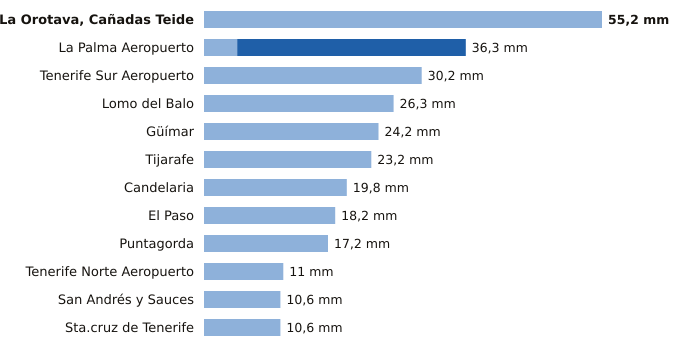

Source data for this figure (header and first rows):
estacion, provincia, indicativo, mm_6_dias_anteriores, mm_hoy, mm_7_dias, horas_de_hoy
La Orotava, Cañadas Teide, Santa Cruz de Tenerife, C406G, 55.2, 0.0, 55.2, 1
La Palma Aeropuerto, Santa Cruz de Tenerife, C139E, 4.6, 31.7, 36.3, 1
Tenerife Sur Aeropuerto, Santa Cruz de Tenerife, C429I, 30.2, 0.0, 30.2, 1
Lomo del Balo, Santa Cruz de Tenerife, C419L, 26.3, 0.0, 26.3, 1
Güímar, Santa Cruz de Tenerife, C439J, 24.2, 0.0, 24.2, 1
Tijarafe, Santa Cruz de Tenerife, C117Z, 23.2, 0.0, 23.2, 1
Candelaria, Santa Cruz de Tenerife, C438N, 19.8, 0.0, 19.8, 1
El Paso, Santa Cruz de Tenerife, C126A, 18.2, 0.0, 18.2, 1
Puntagorda, Santa Cruz de Tenerife, C117A, 17.2, 0.0, 17.2, 2
Tenerife Norte Aeropuerto, Santa Cruz de Tenerife, C447A, 11.0, 0.0, 11.0, 1
San Andrés y Sauces, Santa Cruz de Tenerife, C148F, 10.6, 0.0, 10.6, 1
Sta.cruz de Tenerife, Santa Cruz de Tenerife, C449C, 10.6, 0.0, 10.6, 1
